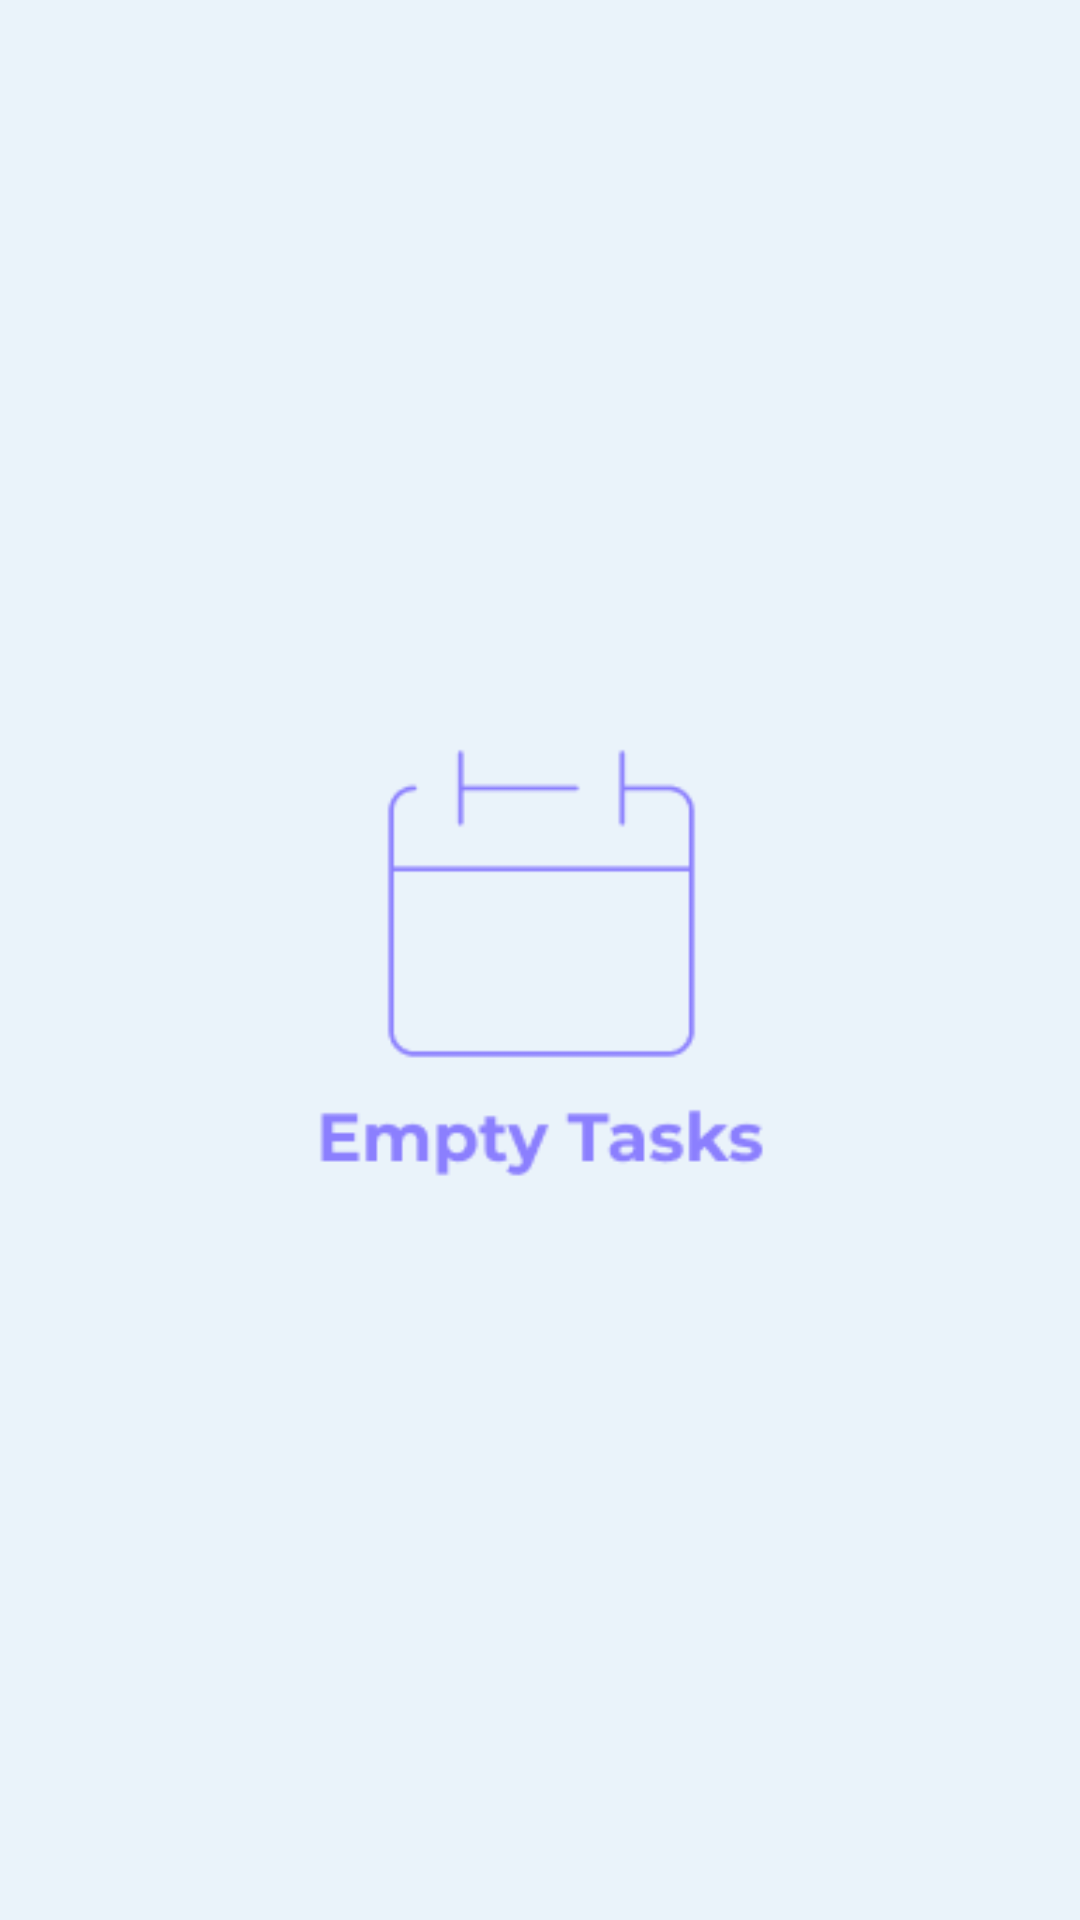

Produce the Android XML layout that renders to this screen, including the resource entries it uses.
<!-- AndroidManifest.xml: application theme Theme.Projo -->
<!-- res/layout/fragment_progress.xml -->
<?xml version="1.0" encoding="utf-8"?>
<layout
    xmlns:android="http://schemas.android.com/apk/res/android"
    xmlns:tools="http://schemas.android.com/tools"
    xmlns:app="http://schemas.android.com/apk/res-auto">

    <androidx.constraintlayout.widget.ConstraintLayout
        android:layout_width="match_parent"
        android:layout_height="match_parent"
        android:background="@color/primary"
        tools:context=".HomeFragment">



        <androidx.recyclerview.widget.RecyclerView
            android:id="@+id/homeRecyclerView"
            android:layout_width="match_parent"
            android:layout_height="match_parent"
            android:visibility="gone"
            app:layout_constraintBottom_toBottomOf="parent"
            app:layout_constraintEnd_toEndOf="parent"
            app:layout_constraintStart_toStartOf="parent"
            app:layout_constraintTop_toTopOf="parent" />

        <ImageView
            android:id="@+id/emptyTaskImage"
            android:layout_width="150dp"
            android:layout_height="150dp"
            android:src="@drawable/empty_bg"
            android:visibility="visible"
            app:layout_constraintBottom_toBottomOf="parent"
            app:layout_constraintEnd_toEndOf="parent"
            app:layout_constraintStart_toStartOf="parent"
            app:layout_constraintTop_toTopOf="parent" />

    </androidx.constraintlayout.widget.ConstraintLayout>
</layout>
<!-- resources referenced by this layout -->
<resources>
  <color name="primary">#eaf3fa</color>
  <!-- drawable empty_bg: png bitmap (drawable, 3491 bytes) -->
  <style name="Theme.Projo" parent="android:Theme.Material.Light.NoActionBar" />
</resources>
